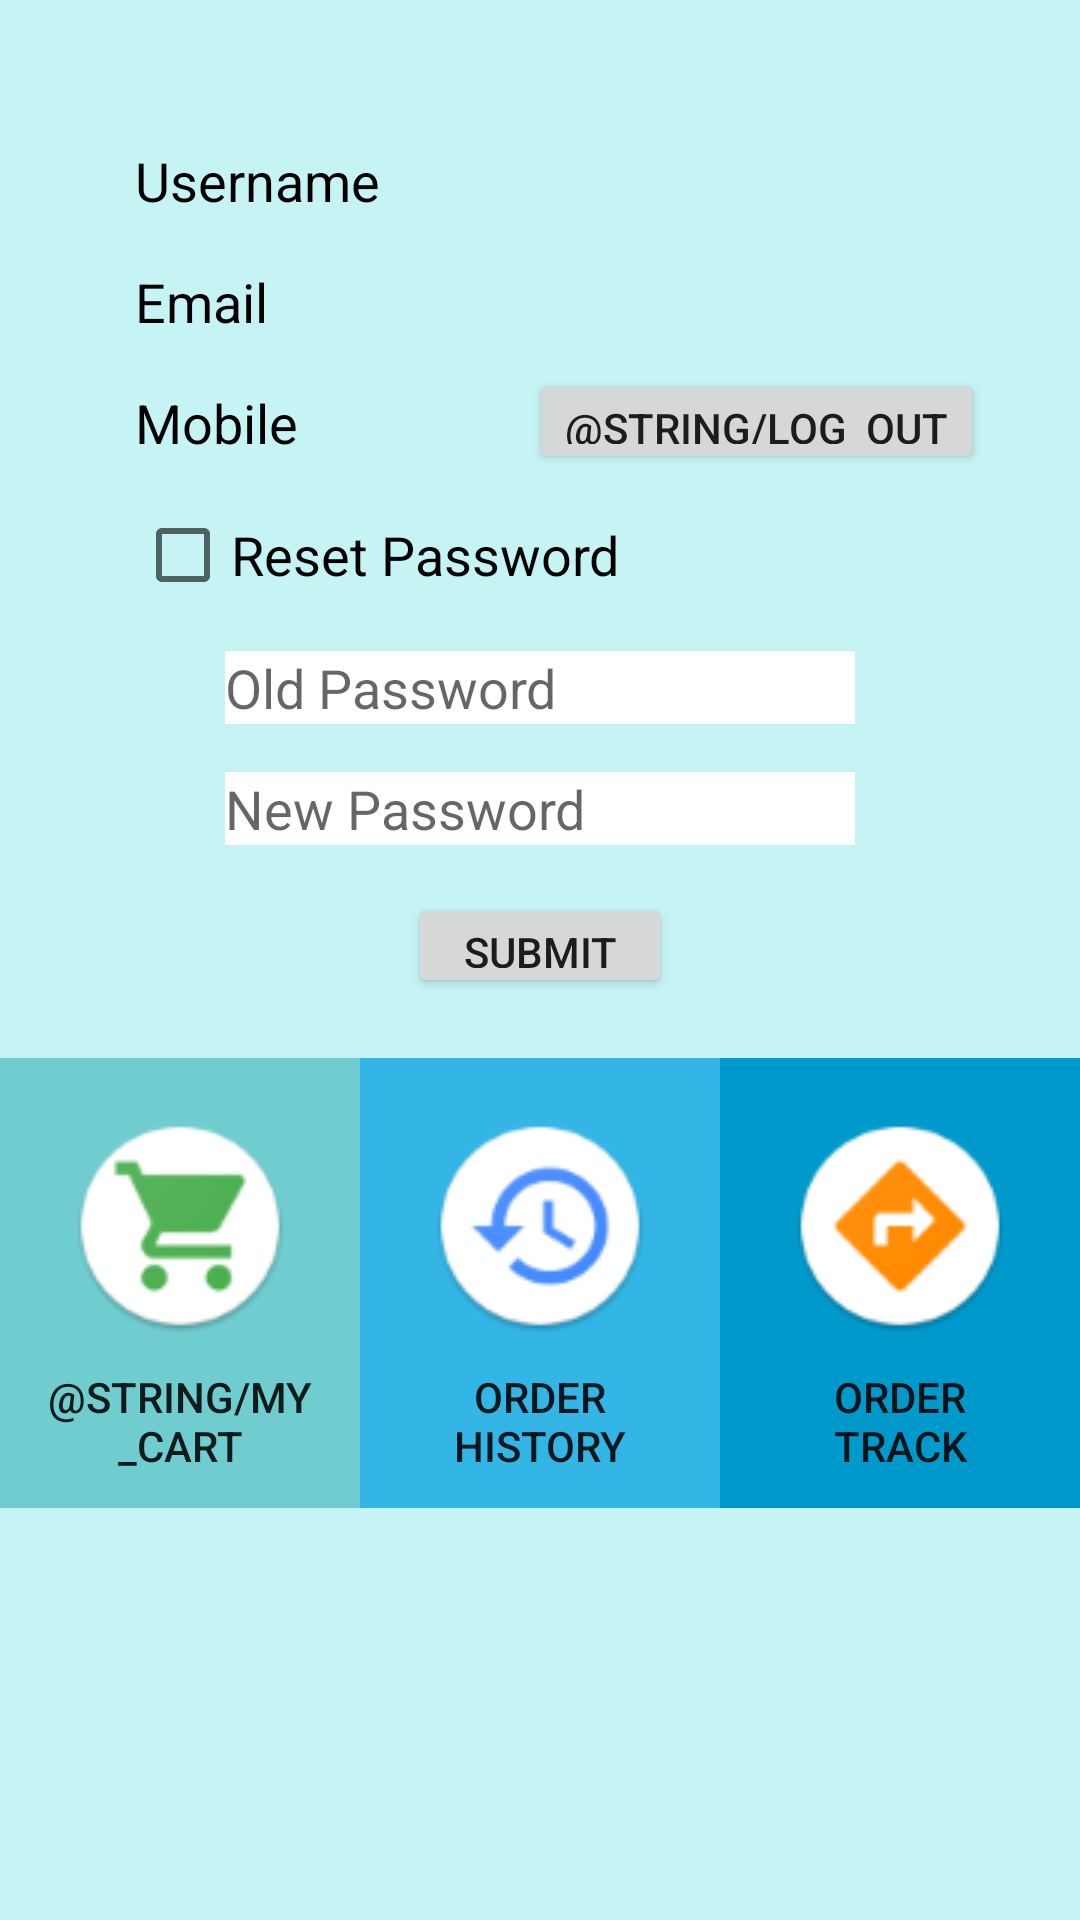

Produce the Android XML layout that renders to this screen, including the resource entries it uses.
<!-- AndroidManifest.xml: application theme AppTheme -->
<!-- res/layout/fragment_account.xml -->
<?xml version="1.0" encoding="utf-8"?>
<android.support.constraint.ConstraintLayout xmlns:android="http://schemas.android.com/apk/res/android"
    xmlns:app="http://schemas.android.com/apk/res-auto"
    xmlns:tools="http://schemas.android.com/tools"
    android:layout_width="match_parent"
    android:layout_height="match_parent"
    android:background="@color/buttonBackground">

    <TextView
        android:id="@+id/textView7"
        android:layout_width="wrap_content"
        android:layout_height="wrap_content"
        android:layout_marginStart="45dp"
        android:layout_marginTop="48dp"
        android:text="@string/username"
        android:textColor="@android:color/black"
        android:textSize="18sp"
        app:layout_constraintStart_toStartOf="parent"
        app:layout_constraintTop_toTopOf="parent" />

    <TextView
        android:id="@+id/textView8"
        android:layout_width="wrap_content"
        android:layout_height="wrap_content"
        android:layout_marginStart="45dp"
        android:layout_marginTop="16dp"
        android:text="@string/email"
        android:textColor="@android:color/black"
        android:textSize="18sp"
        app:layout_constraintStart_toStartOf="parent"
        app:layout_constraintTop_toBottomOf="@+id/textView7" />

    <TextView
        android:id="@+id/textView9"
        android:layout_width="wrap_content"
        android:layout_height="wrap_content"
        android:layout_marginStart="45dp"
        android:layout_marginTop="16dp"
        android:text="@string/mobile"
        android:textColor="@android:color/black"
        android:textSize="18sp"
        app:layout_constraintStart_toStartOf="parent"
        app:layout_constraintTop_toBottomOf="@+id/textView8" />

    <CheckBox
        android:id="@+id/radioButton"
        android:layout_width="wrap_content"
        android:layout_height="wrap_content"
        android:layout_marginStart="45dp"
        android:layout_marginTop="16dp"
        android:text="@string/reset_password"
        android:textSize="18sp"
        app:layout_constraintStart_toStartOf="parent"
        app:layout_constraintTop_toBottomOf="@+id/textView9" />

    <EditText
        android:id="@+id/editText5"
        android:layout_width="wrap_content"
        android:layout_height="wrap_content"
        android:layout_marginEnd="8dp"
        android:layout_marginStart="8dp"
        android:layout_marginTop="16dp"
        android:background="@android:color/background_light"
        android:ems="10"
        android:hint="@string/old_password"
        android:inputType="textPassword"
        app:layout_constraintEnd_toEndOf="parent"
        app:layout_constraintStart_toStartOf="parent"
        app:layout_constraintTop_toBottomOf="@+id/radioButton" />

    <EditText
        android:id="@+id/editText6"
        android:layout_width="wrap_content"
        android:layout_height="wrap_content"
        android:layout_marginEnd="8dp"
        android:layout_marginStart="8dp"
        android:layout_marginTop="16dp"
        android:background="@android:color/background_light"
        android:ems="10"
        android:hint="@string/new_password"
        android:inputType="textPassword"
        app:layout_constraintEnd_toEndOf="parent"
        app:layout_constraintStart_toStartOf="parent"
        app:layout_constraintTop_toBottomOf="@+id/editText5" />

    <Button
        android:id="@+id/buttonSubmitPW"
        android:layout_width="wrap_content"
        android:layout_height="35dp"
        android:layout_marginEnd="8dp"
        android:layout_marginStart="8dp"
        android:layout_marginTop="16dp"
        android:text="@string/submit"
        app:layout_constraintEnd_toEndOf="parent"
        app:layout_constraintStart_toStartOf="parent"
        app:layout_constraintTop_toBottomOf="@+id/editText6" />

    <TableRow
        android:layout_width="match_parent"
        android:layout_height="150dp"
        android:layout_marginTop="20dp"
        app:layout_constraintEnd_toEndOf="parent"
        app:layout_constraintStart_toStartOf="parent"
        app:layout_constraintTop_toBottomOf="@+id/buttonSubmitPW">

        <Button
            android:id="@+id/button2"
            style="?android:attr/borderlessButtonStyle"
            android:layout_width="match_parent"
            android:layout_height="match_parent"
            android:layout_weight="1"
            android:background="@color/colorBackground"
            android:drawableTop="@drawable/ic_cart"
            android:paddingTop="20sp"
            android:text="@string/my_cart" />

        <Button
            android:id="@+id/button3"
            style="?android:attr/borderlessButtonStyle"
            android:layout_width="match_parent"
            android:layout_height="match_parent"
            android:layout_weight="1"
            android:background="@android:color/holo_blue_light"
            android:drawableTop="@drawable/ic_orderhistory"
            android:paddingTop="20sp"
            android:text="@string/order_history" />

        <Button
            android:id="@+id/button4"
            style="?android:attr/borderlessButtonStyle"
            android:layout_width="match_parent"
            android:layout_height="match_parent"
            android:layout_weight="1"
            android:background="@android:color/holo_blue_dark"
            android:drawableTop="@drawable/ic_ordertrack"
            android:paddingTop="20sp"
            android:text="@string/order_track" />
    </TableRow>

    <Button
        android:id="@+id/buttonLogout"
        android:layout_width="wrap_content"
        android:layout_height="35dp"
        android:layout_marginEnd="32dp"
        android:text="@string/log_out"
        android:textSize="14sp"
        app:layout_constraintBaseline_toBaselineOf="@+id/textView9"
        app:layout_constraintEnd_toEndOf="parent" />
</android.support.constraint.ConstraintLayout>
<!-- resources referenced by this layout -->
<resources>
  <color name="buttonBackground">#c6f4f5</color>
  <color name="colorBackground">#70cdcf</color>
  <!-- drawable ic_cart: png bitmap (drawable, 4688 bytes) -->
  <!-- drawable ic_orderhistory: png bitmap (drawable, 4848 bytes) -->
  <!-- drawable ic_ordertrack: png bitmap (drawable, 4473 bytes) -->
  <string name="email">Email</string>
  <string name="mobile">Mobile</string>
  <string name="new_password">New Password</string>
  <string name="old_password">Old Password</string>
  <string name="order_history">Order\nHistory</string>
  <string name="order_track">Order\nTrack</string>
  <string name="reset_password">Reset Password</string>
  <string name="submit">Submit</string>
  <string name="username">Username</string>
  <style name="AppTheme" parent="Theme.AppCompat.Light.NoActionBar">
          
          <item name="colorPrimary">@color/colorPrimary</item>
          <item name="colorPrimaryDark">@color/colorPrimaryDark</item>
          <item name="colorAccent">@color/colorAccent</item>
      </style>
  <color name="colorPrimary">#3F51B5</color>
  <color name="colorPrimaryDark">#303F9F</color>
  <color name="colorAccent">#ff4081</color>
</resources>
